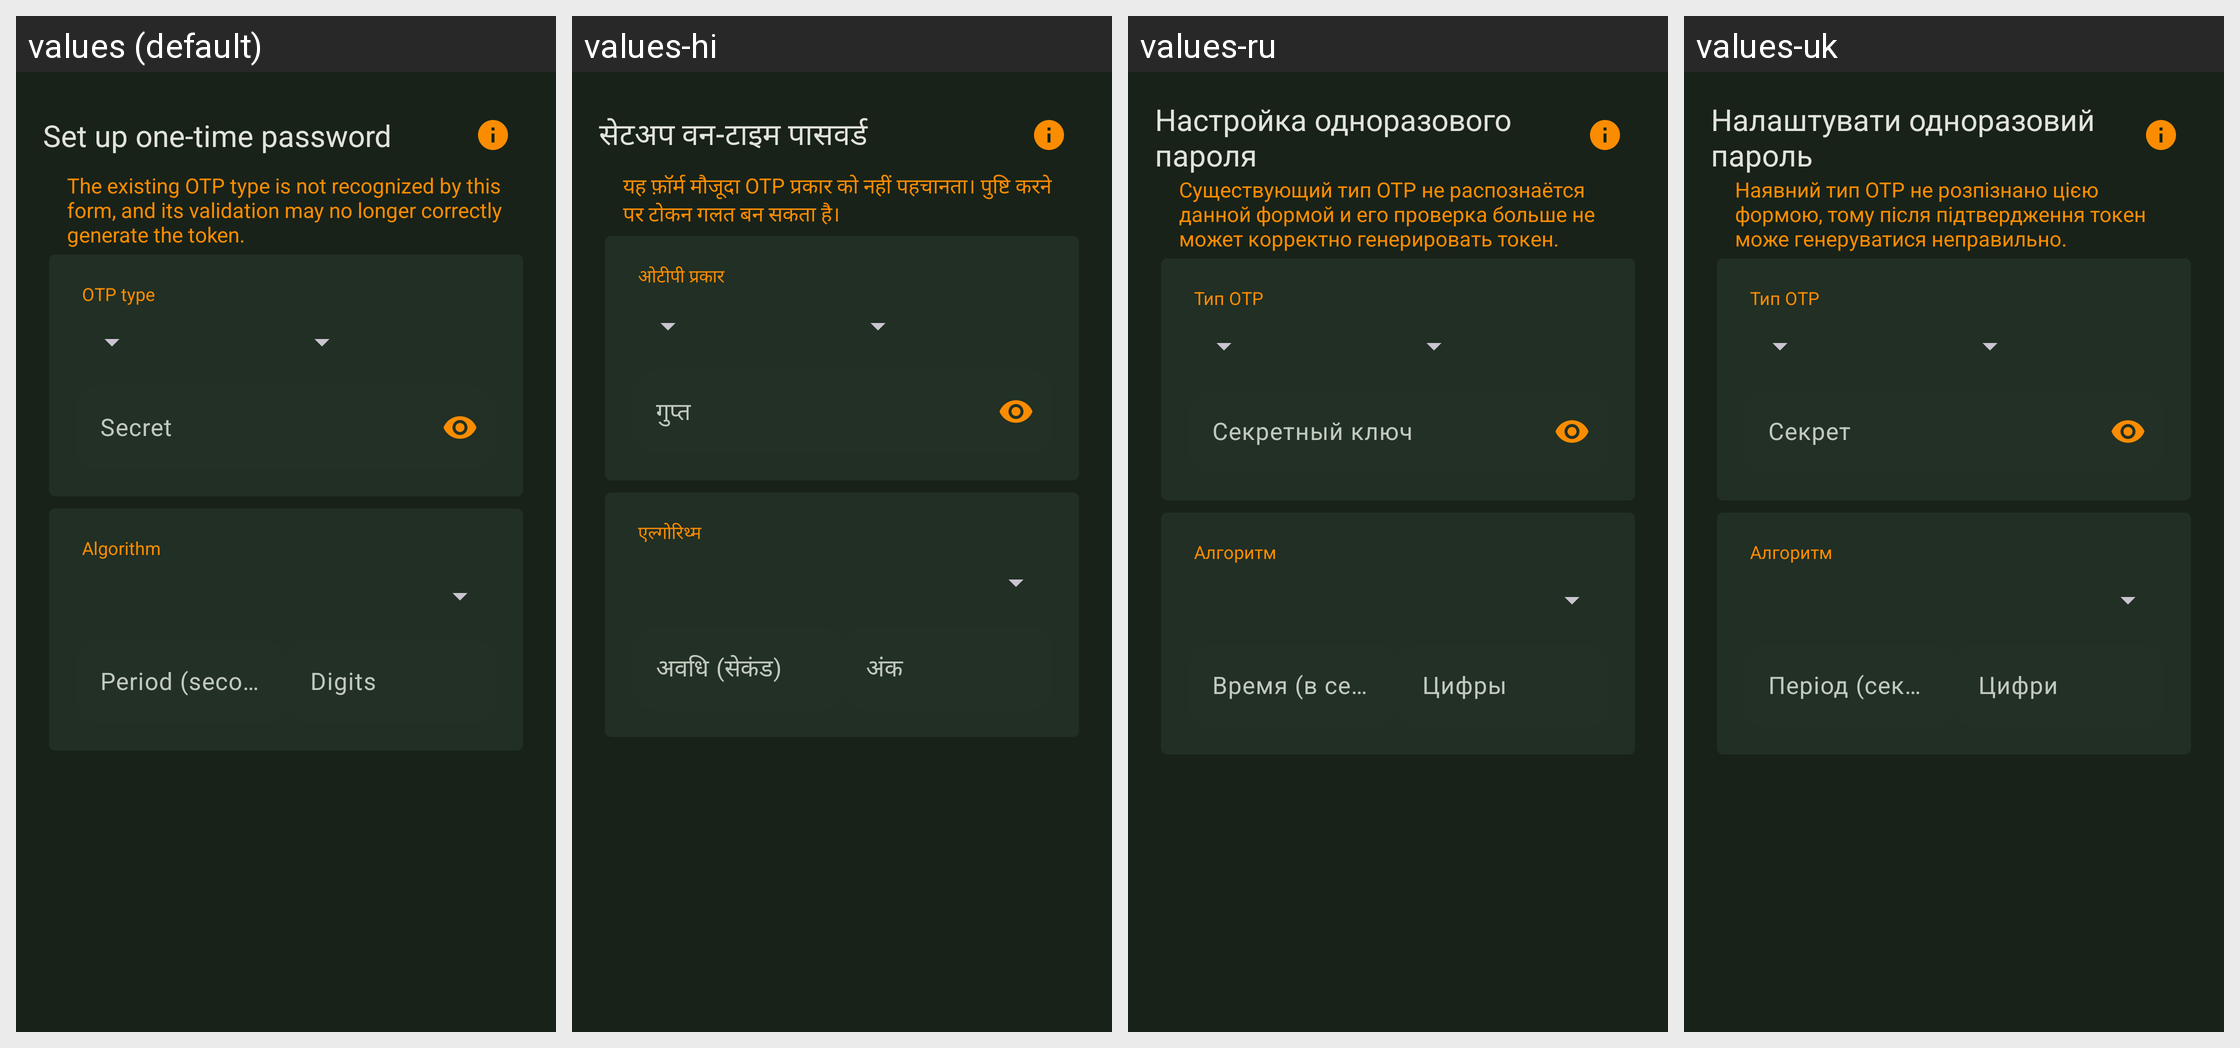

Locale-by-locale string values for the Android screen shown in this grid:
Android screen res/layout/fragment_set_otp.xml rendered under 4 locales, left to right: values (default), values-hi, values-ru, values-uk. Device: Nexus 5 (rendered at 1080×1920; each locale shown at half size, 540×960, under a caption strip naming it); theme KeepassDXStyle.Night.
Other locales in the repository, not shown: values-ar, values-az, values-be, values-bg, values-bn, values-bn-rBD, values-ca, values-cs, values-da, values-de, values-el, values-en-rGB, values-en-rUS, values-eo, values-es, values-et, values-eu, values-fa, values-fi, values-fil, values-fr, values-gl, values-hr, values-hu, values-in, values-it, values-iw, values-ja, values-jv, values-ko, values-lt, values-lv, values-mk, values-ml, values-mr, values-my, values-nb, values-nl, values-nn, values-or, values-pa, values-pl, values-pt, values-pt-rBR, values-pt-rPT, values-ro, values-sk, values-sl, values-sq, values-sr, values-sv, values-ta, values-te, values-th, values-tr, values-tt, values-ur, values-uz, values-vi, values-zh-rCN, values-zh-rTW.
Strings drawn on this screen, with the default value and each locale's value (text and hints the layout hard-codes, and strings that could not be matched under every locale, appear in the picture but are not listed):

entry_setup_otp
  values: Set up one-time password
  values-hi: सेटअप वन-टाइम पासवर्ड
  values-ru: Настройка одноразового пароля
  values-uk: Налаштувати одноразовий пароль

error_otp_type
  values: The existing OTP type is not recognized by this form, and its validation may no longer correctly generate the token.
  values-hi: यह फ़ॉर्म मौजूदा OTP प्रकार को नहीं पहचानता। पुष्टि करने पर टोकन गलत बन सकता है।
  values-ru: Существующий тип OTP не распознаётся данной формой и его проверка больше не может корректно генерировать токен.
  values-uk: Наявний тип OTP не розпізнано цією формою, тому після підтвердження токен може генеруватися неправильно.

otp_type
  values: OTP type
  values-hi: ओटीपी प्रकार
  values-ru: Тип OTP
  values-uk: Тип OTP

otp_secret
  values: Secret
  values-hi: गुप्त
  values-ru: Секретный ключ
  values-uk: Секрет

otp_algorithm
  values: Algorithm
  values-hi: एल्गोरिथ्म
  values-ru: Алгоритм
  values-uk: Алгоритм

otp_period
  values: Period (seconds)
  values-hi: अवधि (सेकंड)
  values-ru: Время (в секундах)
  values-uk: Період (секунди)

otp_digits
  values: Digits
  values-hi: अंक
  values-ru: Цифры
  values-uk: Цифри
